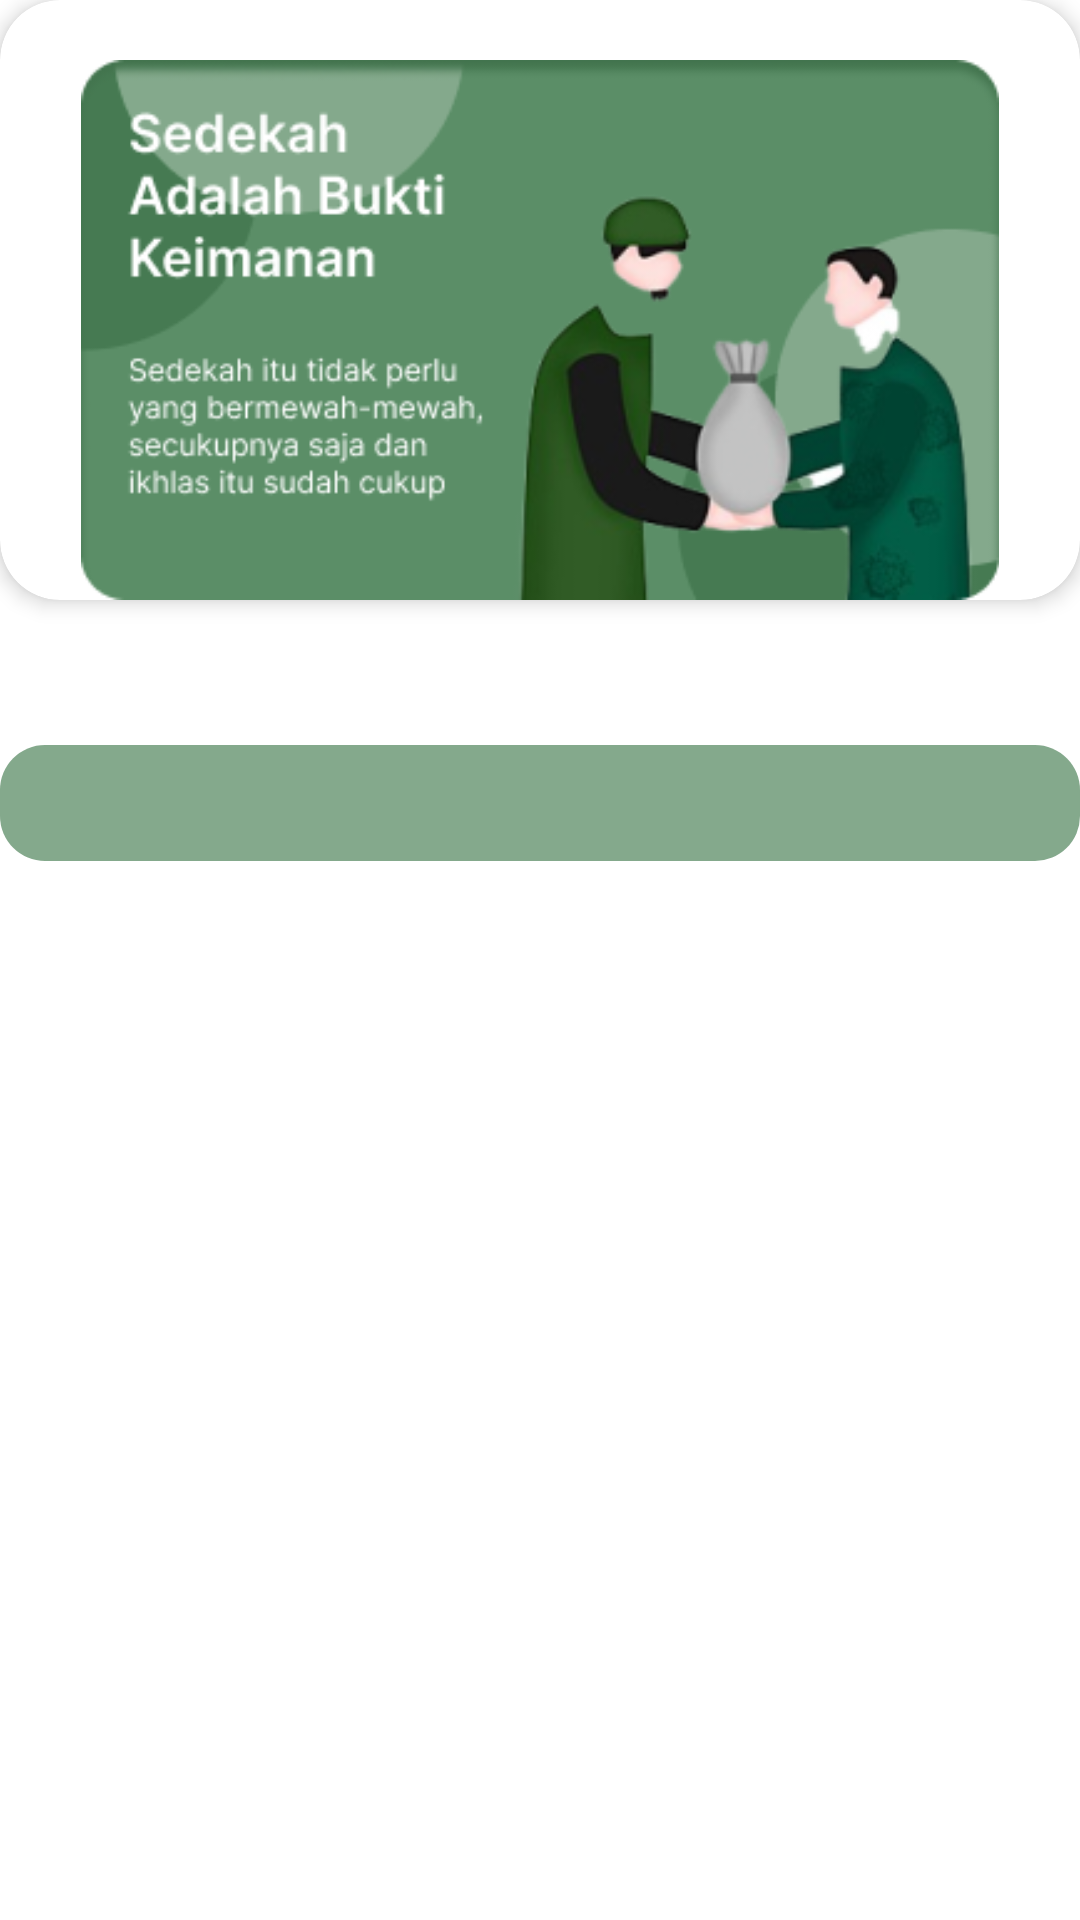

This screen was rendered from an Android layout file. Write that file and the resources it references.
<!-- AndroidManifest.xml: application theme Theme.DoaDanDzikirApp -->
<!-- res/layout/activity_detail_artikel.xml -->
<?xml version="1.0" encoding="utf-8"?>
<androidx.constraintlayout.widget.ConstraintLayout xmlns:android="http://schemas.android.com/apk/res/android"
    xmlns:app="http://schemas.android.com/apk/res-auto"
    xmlns:tools="http://schemas.android.com/tools"
    android:layout_width="match_parent"
    android:layout_height="match_parent"
    tools:context=".ui.detail.DetailArtikelActivity"
    android:orientation="horizontal"
    android:paddingBottom="16dp">

    <androidx.cardview.widget.CardView
        android:id="@+id/cv_img_detail"
        android:layout_width="match_parent"
        android:layout_height="200dp"
        app:cardCornerRadius="20dp"
        app:cardElevation="4dp"
        app:layout_constraintTop_toTopOf="parent"
        app:layout_constraintBottom_toTopOf="@id/tv_detail_title">

        <ImageView
            android:id="@+id/img_detail"
            android:layout_width="match_parent"
            android:layout_height="match_parent"
            android:layout_marginTop="20dp"
            android:contentDescription="@string/content_txt_image_artikel"
            android:scaleType="centerInside"
            android:src="@drawable/artikel_1"
            android:transitionName="artikel" />
    </androidx.cardview.widget.CardView>

    <TextView
        android:id="@+id/tv_detail_title"
        android:layout_width="match_parent"
        android:layout_height="wrap_content"
        android:layout_marginTop="16dp"
        android:layout_marginBottom="16dp"
        android:fontFamily="sans-serif"
        android:paddingStart="16dp"
        android:paddingEnd="16dp"
        android:textColor="@color/main_green"
        android:textSize="24sp"
        android:textStyle="bold"
        app:layout_constraintTop_toBottomOf="@id/cv_img_detail"/>

    <ScrollView
        android:id="@+id/sv_content"
        android:layout_width="match_parent"
        android:layout_height="0dp"
        app:layout_constraintBottom_toBottomOf="parent"
        app:layout_constraintTop_toBottomOf="@id/tv_detail_title">

        <TextView
            android:id="@+id/tv_detail_desc"
            android:layout_width="match_parent"
            android:layout_height="wrap_content"
            android:background="@drawable/bg_item"
            android:fontFamily="sans-serif-black"
            android:paddingHorizontal="16dp"
            android:paddingVertical="8dp"
            android:textColor="@color/main_green"
            android:textSize="17sp"/>

    </ScrollView>


</androidx.constraintlayout.widget.ConstraintLayout>
<!-- resources referenced by this layout -->
<resources>
  <color name="main_green">#5B8E67</color>
  <!-- drawable artikel_1: png bitmap (drawable, 44931 bytes) -->
  <!-- drawable bg_item (drawable) -->
  <?xml version="1.0" encoding="utf-8"?>
  <shape xmlns:android="http://schemas.android.com/apk/res/android"
      android:shape="rectangle">
      <corners android:radius="15dp"/>
      <solid android:color="@color/light_green1"/>
  </shape>
  <string name="content_txt_image_artikel">Image Poster Detail Artikel</string>
  <style name="Theme.DoaDanDzikirApp" parent="Theme.MaterialComponents.DayNight.DarkActionBar">
          
          <item name="colorPrimary">@color/main_green</item>
          <item name="colorPrimaryVariant">@color/dark_green1</item>
          <item name="colorOnPrimary">@color/light_green1</item>
  
  
          <item name="colorSecondary">@color/main_green</item>
          <item name="colorOnSecondary">@color/white</item>
  
  
          <item name="android:statusBarColor">?attr/colorPrimaryVariant</item>
      </style>
  <color name="light_green1">#84a98c</color>
  <color name="dark_green1">#354F52</color>
  <color name="white">#FFFFFFFF</color>
</resources>
